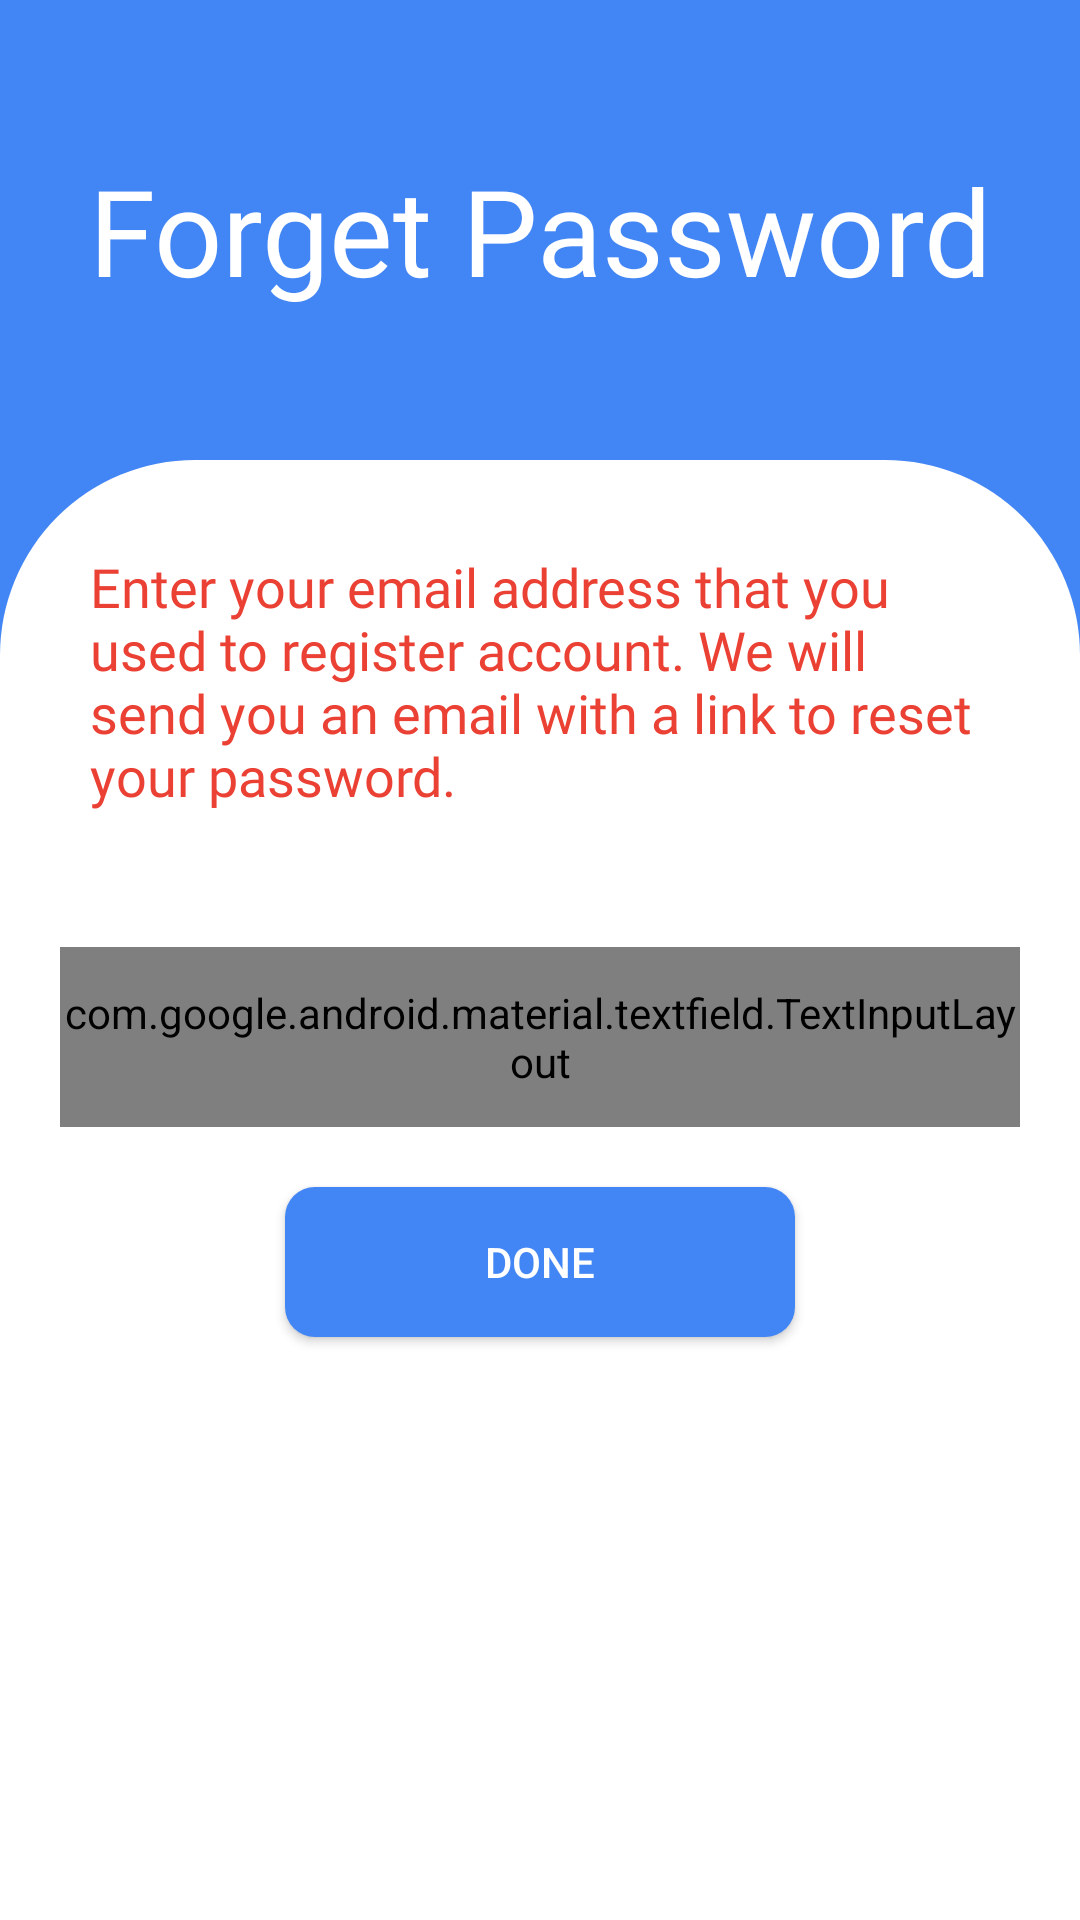

This screen was rendered from an Android layout file. Write that file and the resources it references.
<!-- AndroidManifest.xml: application theme AppTheme -->
<!-- res/layout/activity_forget_password.xml -->
<LinearLayout android:layout_width="match_parent"
    android:layout_height="match_parent"
    xmlns:app="http://schemas.android.com/apk/res-auto"
    android:orientation="vertical"
    android:background="@color/blue"
    xmlns:android="http://schemas.android.com/apk/res/android">

    <TextView
        android:layout_width="match_parent"
        android:layout_height="wrap_content"
        android:text="Forget Password"
        android:fontFamily="@font/poppins_regular"
        android:textColor="@color/white"
        android:gravity="center"
        android:textSize="40dp"
        android:layout_marginTop="50dp"/>
    <LinearLayout
        android:layout_width="match_parent"
        android:layout_height="match_parent"
        android:orientation="vertical"
        android:background="@drawable/login_card_back"
        android:layout_marginTop="50dp">

        <TextView
            android:layout_width="match_parent"
            android:layout_height="wrap_content"
            android:padding="10dp"
            android:layout_marginTop="20dp"
            android:layout_marginLeft="20dp"
            android:layout_marginRight="20dp"
            android:text="@string/forget_pass"
            android:fontFamily="@font/poppins_regular"
            android:textSize="18dp"
            android:textColor="@color/red" />

        <ProgressBar
            android:id="@+id/forget_progress"
            style="?android:attr/progressBarStyleInverse"
            android:layout_width="wrap_content"
            android:indeterminateTint="@color/yellow"
            android:layout_height="30dp"
            android:visibility="invisible"
            android:layout_gravity="center"
            />

        <com.google.android.material.textfield.TextInputLayout
            android:layout_width="match_parent"
            android:layout_height="60dp"
            app:boxStrokeColor="@color/blue"
            android:hint="Email"
            android:textColorHint="@color/grey"
            app:boxCornerRadiusBottomEnd="15dp"
            app:boxCornerRadiusTopStart="15dp"
            app:boxCornerRadiusBottomStart="15dp"
            app:boxCornerRadiusTopEnd="15dp"
            android:layout_marginTop="5dp"
            android:layout_marginLeft="20dp"
            android:layout_marginRight="20dp"
            style="@style/Widget.MaterialComponents.TextInputLayout.OutlinedBox">

            <com.google.android.material.textfield.TextInputEditText
                android:id="@+id/forget_email"
                android:layout_width="match_parent"
                android:layout_height="match_parent"
                android:textColor="@color/blue"
                android:inputType="textEmailAddress"
                android:drawableLeft="@drawable/person"
                android:drawableTint="@color/blue"
                android:drawablePadding="10dp"
                />

        </com.google.android.material.textfield.TextInputLayout>

        <Button
            android:layout_width="170dp"
            android:layout_height="50dp"
            android:background="@drawable/login_back_btn"
            android:layout_marginTop="20dp"
            android:text="Done"
            android:layout_gravity="center"
            android:textColor="@color/white"
            android:onClick="forgetpassword_btn"/>


    </LinearLayout>

</LinearLayout>
<!-- resources referenced by this layout -->
<resources>
  <color name="blue">#4285F4</color>
  <color name="grey">#707070</color>
  <color name="red">#EB4134</color>
  <color name="white">#ffffff</color>
  <color name="yellow">#FBBA03</color>
  <!-- drawable login_back_btn (drawable) -->
  <?xml version="1.0" encoding="utf-8"?>
  <ripple xmlns:android="http://schemas.android.com/apk/res/android"
  android:color="@color/darkblue">
  <item>
      <shape android:shape="rectangle">
          <solid android:color="@color/blue"/>
          <corners android:bottomRightRadius="10dp"
              android:bottomLeftRadius="10dp"
              android:topRightRadius="10dp"
              android:topLeftRadius="10dp"/>
      </shape>
  </item>
  </ripple>
  <!-- drawable login_card_back (drawable) -->
  <?xml version="1.0" encoding="utf-8"?>
  <shape xmlns:android="http://schemas.android.com/apk/res/android"
      android:shape="rectangle">
      <solid android:color="@color/white"/>
      <corners android:topRightRadius="65dp"
          android:topLeftRadius="65dp"/>
  </shape>
  <string name="forget_pass">Enter your email address that you used to register account. We will send you an email with a link to reset your password.</string>
  <style name="AppTheme" parent="Theme.AppCompat.DayNight.NoActionBar">
          
          <item name="colorPrimary">@color/colorPrimary</item>
          <item name="colorPrimaryDark">@color/colorPrimaryDark</item>
          <item name="colorAccent">#5293FF</item>
      </style>
  <color name="darkblue">#192A56</color>
  <color name="colorPrimary">#6200EE</color>
  <color name="colorPrimaryDark">#253A4B</color>
</resources>
